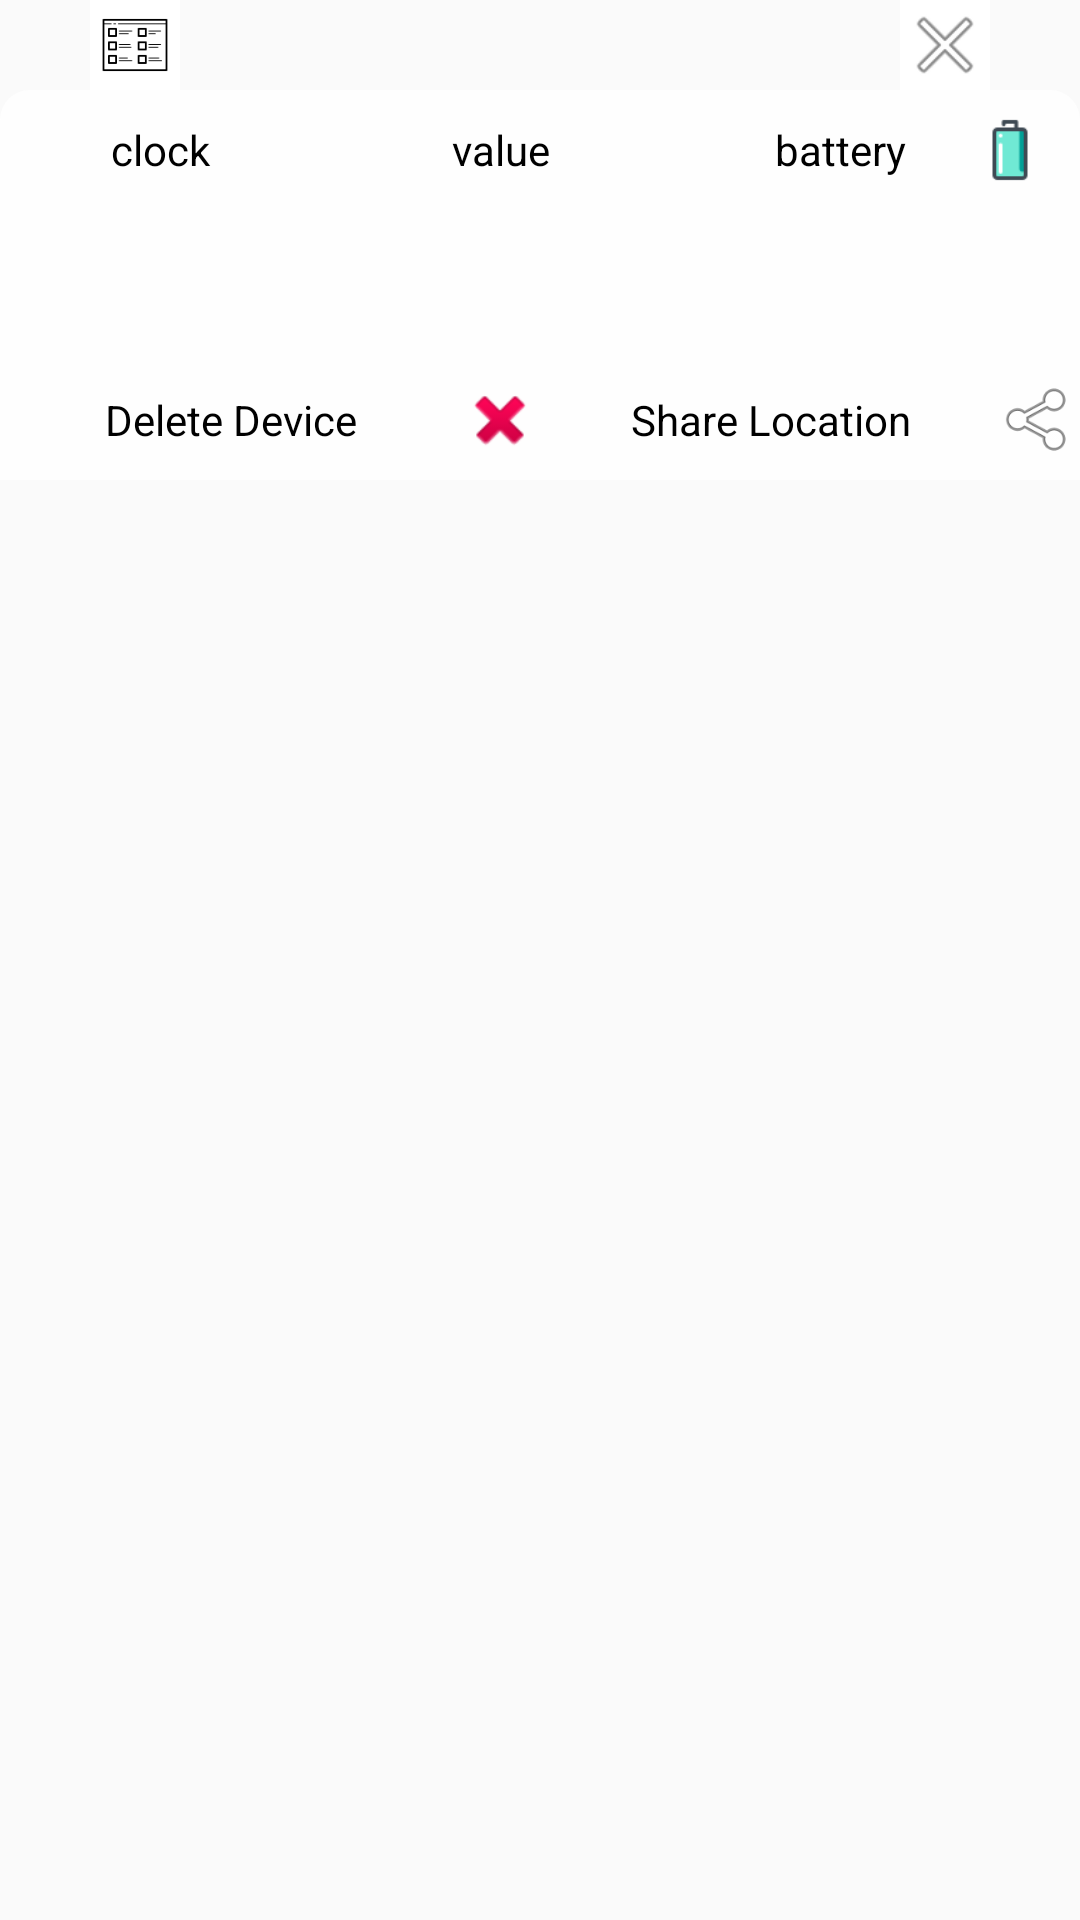

Write the Android layout XML for this screen, with the resource values it uses.
<!-- AndroidManifest.xml: application theme Theme.MyApplication -->
<!-- res/layout/deviceinfo_mainactivitybottom.xml -->
<?xml version="1.0" encoding="utf-8"?>
<RelativeLayout
    xmlns:android="http://schemas.android.com/apk/res/android" android:layout_width="match_parent"
    android:layout_height="match_parent"
    android:layout_centerVertical="true"
    android:layout_marginHorizontal="20dp">


    <ImageView
        android:id="@+id/iv_close_info_mainactivitybottom"
        android:layout_width="30dp"
        android:layout_height="30dp"
        android:src="@android:drawable/ic_menu_close_clear_cancel"
        android:layout_alignParentRight="true"
        android:layout_marginRight="30dp"
        android:background="#ffff"/>

    <ImageView
        android:id="@+id/iv_more_info_mainactivitybottom"
        android:layout_width="30dp"
        android:layout_height="30dp"
        android:src="@drawable/moredetail_icon"
        android:layout_alignParentLeft="true"
        android:layout_marginLeft="30dp"
        android:background="#ffff"/>

    <RelativeLayout
        android:id="@+id/rl_info_mainactivitybottom"
        android:layout_width="match_parent"
        android:layout_height="130dp"
        android:layout_centerVertical="true"
        android:layout_below="@+id/iv_close_info_mainactivitybottom"
        android:background="@drawable/style_info_mainactivitybottom">


        <LinearLayout
            android:layout_width="match_parent"
            android:layout_height="wrap_content"
            android:orientation="vertical"
            android:paddingHorizontal="10dp">

            
            <LinearLayout
                android:layout_width="match_parent"
                android:layout_height="wrap_content"
                android:orientation="horizontal"
                android:weightSum="3">

                <LinearLayout
                    android:id="@+id/lv_detail_detail"
                    android:layout_width="match_parent"
                    android:layout_height="wrap_content"
                    android:layout_weight="1"
                    android:weightSum="3">

                    <TextView
                        android:id="@+id/tv_detail_detail"
                        android:layout_width="match_parent"
                        android:layout_height="wrap_content"
                        android:text="clock"
                        android:layout_weight="2"
                        android:layout_gravity="center"
                        android:textColor="#000000"
                        android:textAlignment="center"/>
                    <ImageView
                        android:id="@+id/iv_detail_detail"
                        android:layout_width="40dp"
                        android:layout_height="40dp"
                        android:src="@drawable/clock_icon"
                        android:layout_weight="1"
                        android:layout_gravity="center"/>
                </LinearLayout>

                <LinearLayout
                    android:id="@+id/lv_date_detail"
                    android:layout_width="match_parent"
                    android:layout_height="wrap_content"
                    android:layout_weight="1"
                    android:weightSum="3">

                    <TextView
                        android:id="@+id/tv_date_detail"
                        android:layout_width="match_parent"
                        android:layout_height="wrap_content"
                        android:text="value"
                        android:layout_weight="2"
                        android:layout_gravity="center"
                        android:textColor="#000000"
                        android:textAlignment="center"/>
                    <ImageView
                        android:id="@+id/iv_date_detail"
                        android:layout_width="40dp"
                        android:layout_height="40dp"
                        android:src="@drawable/value_icon"
                        android:layout_weight="1"
                        android:layout_gravity="center"/>
                </LinearLayout>

                <LinearLayout
                    android:id="@+id/lv_name_detail"
                    android:layout_width="match_parent"
                    android:layout_height="wrap_content"
                    android:layout_weight="1"
                    android:weightSum="3">

                    <TextView
                        android:id="@+id/tv_name_detail"
                        android:layout_width="match_parent"
                        android:layout_height="wrap_content"
                        android:text="battery"
                        android:layout_weight="2"
                        android:layout_gravity="center"
                        android:textColor="#000000"
                        android:textAlignment="center"/>
                    <ImageView
                        android:id="@+id/iv_name_detail"
                        android:layout_width="40dp"
                        android:layout_height="40dp"
                        android:src="@drawable/battery_icon"
                        android:layout_weight="1"
                        android:layout_gravity="center"/>
                </LinearLayout>

            </LinearLayout>

        </LinearLayout>

        <LinearLayout
            android:layout_width="match_parent"
            android:layout_height="wrap_content"
            android:orientation="horizontal"
            android:layout_alignParentBottom="true"
            android:weightSum="2">


            <LinearLayout
                android:id="@+id/ll_delete_device"
                android:layout_width="match_parent"
                android:layout_height="wrap_content"
                android:layout_weight="1"
                android:weightSum="3">
                <TextView
                    android:id="@+id/tv_delete_device"
                    android:layout_width="match_parent"
                    android:layout_height="wrap_content"
                    android:text="Delete Device"
                    android:layout_weight="2"
                    android:layout_gravity="center"
                    android:textColor="#000000"
                    android:textAlignment="center"/>

                <ImageView
                    android:id="@+id/iv_delete_device"
                    android:layout_width="40dp"
                    android:layout_height="40dp"
                    android:src="@android:drawable/ic_delete"
                    android:layout_weight="1"/>

            </LinearLayout>

            <LinearLayout
                android:id="@+id/ll_share_location"
                android:layout_width="match_parent"
                android:layout_height="wrap_content"
                android:layout_weight="1"
                android:weightSum="3">
                <TextView
                    android:id="@+id/tv_share_location"
                    android:layout_width="match_parent"
                    android:layout_height="wrap_content"
                    android:text="Share Location"
                    android:layout_weight="2"
                    android:layout_gravity="center"
                    android:textColor="#000000"
                    android:textAlignment="center"/>

                <ImageView
                    android:id="@+id/iv_share_location"
                    android:layout_width="40dp"
                    android:layout_height="40dp"
                    android:src="@android:drawable/ic_menu_share"
                    android:layout_weight="1"/>

            </LinearLayout>

        </LinearLayout>
    </RelativeLayout>

</RelativeLayout>
<!-- resources referenced by this layout -->
<resources>
  <!-- drawable battery_icon: png bitmap (drawable, 769 bytes) -->
  <!-- drawable moredetail_icon: png bitmap (drawable, 488 bytes) -->
  <!-- drawable style_info_mainactivitybottom (drawable) -->
  <?xml version="1.0" encoding="utf-8"?>
  <layer-list xmlns:android="http://schemas.android.com/apk/res/android">
      <item>
          <shape android:shape="rectangle"
              android:dither="true">
              <corners android:topLeftRadius="10dp" android:topRightRadius="10dp"/>
              <solid android:color="#deffffff"/>
          </shape>
      </item>
  
  </layer-list>
  <style name="Theme.MyApplication" parent="Theme.AppCompat.Light.NoActionBar">
          
          <item name="colorPrimary">@color/purple_500</item>
          <item name="colorPrimaryVariant">@color/purple_700</item>
          <item name="colorOnPrimary">@color/white</item>
          
          <item name="colorSecondary">@color/teal_200</item>
          <item name="colorSecondaryVariant">@color/teal_700</item>
          <item name="colorOnSecondary">@color/black</item>
          
          <item name="android:statusBarColor" tools:targetApi="l">?attr/colorPrimaryVariant</item>
          
          <item name="android:windowTranslucentStatus">true</item>
  
      </style>
  <!-- not gathered from this repository: default colours our renderer supplied (Android Studio template values) -->
  <color name="purple_500">#FF6200EE</color>
  <color name="purple_700">#FF3700B3</color>
  <color name="teal_200">#FF03DAC5</color>
  <color name="teal_700">#FF018786</color>
  <color name="black">#FF000000</color>
  <color name="white">#FFFFFFFF</color>
</resources>
